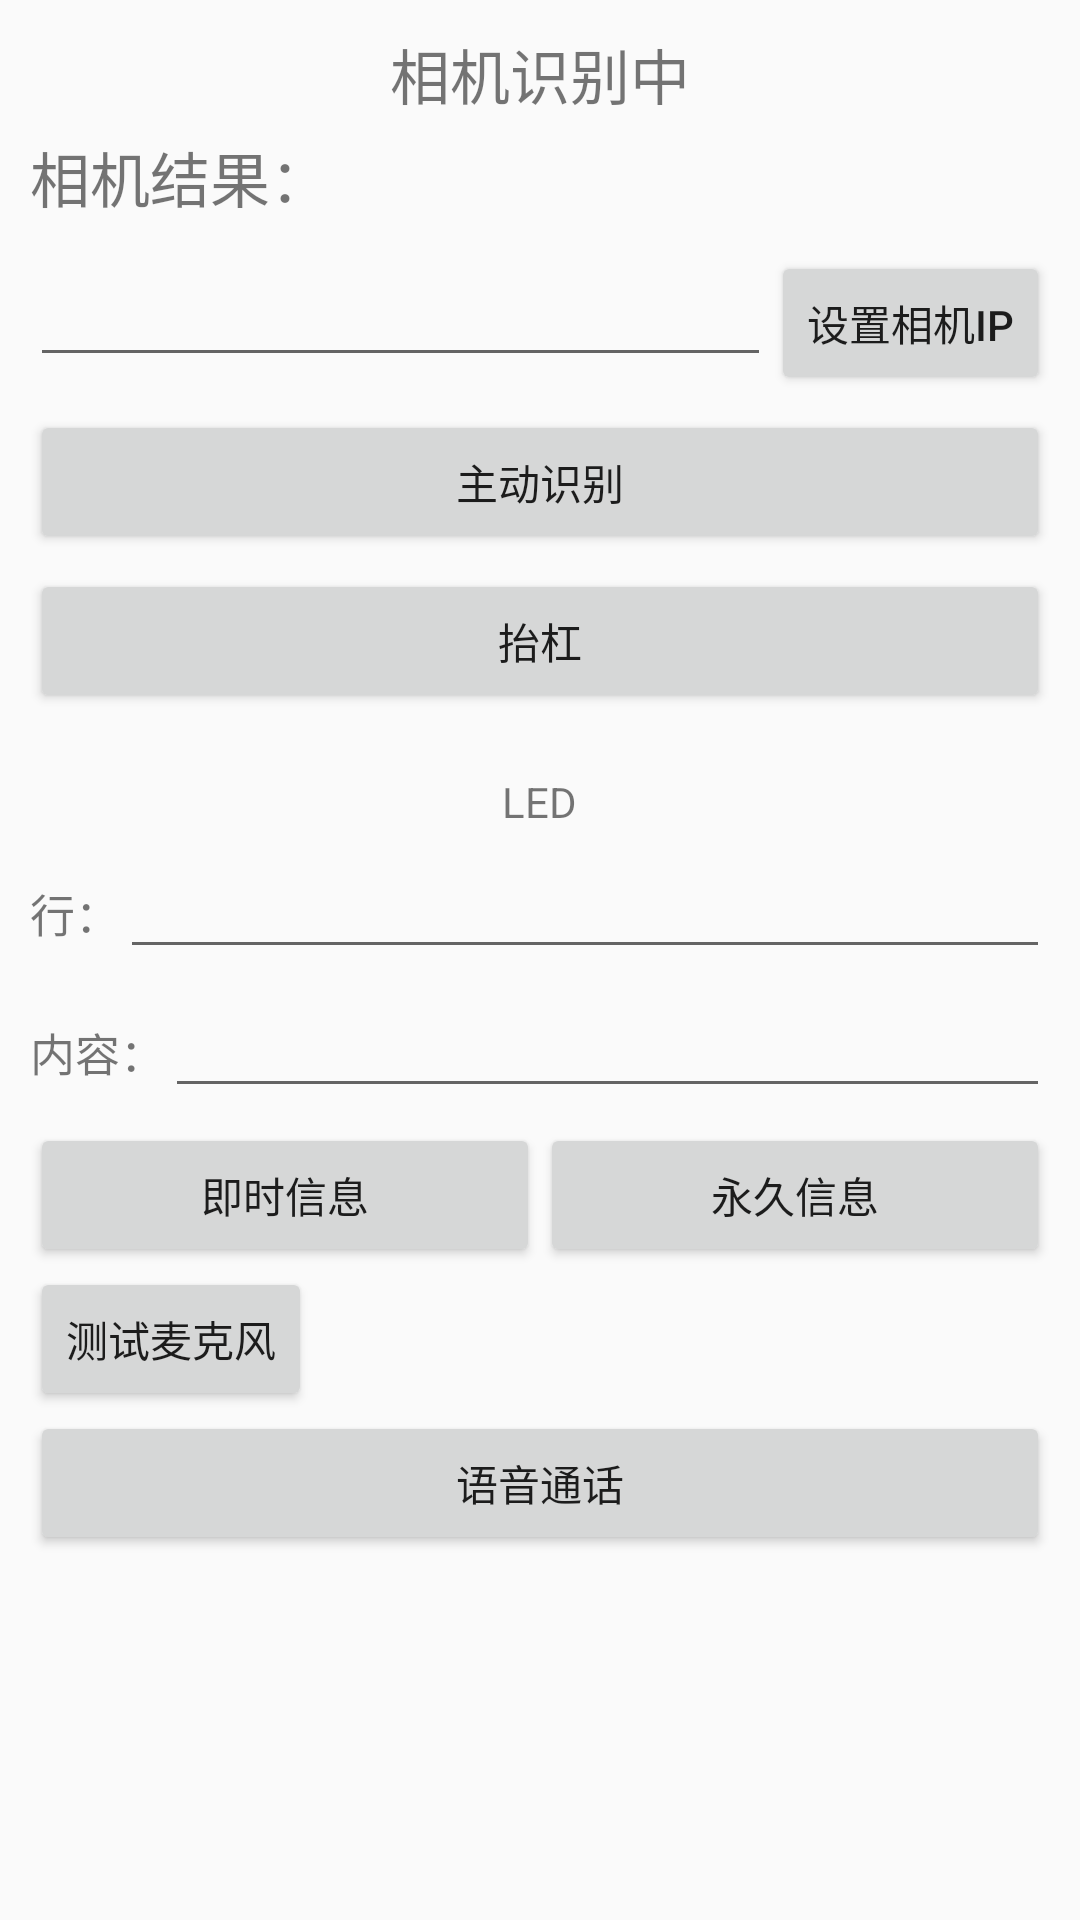

Reconstruct the res/layout file that produces this screen, plus the resources it refers to.
<!-- AndroidManifest.xml: application theme AppTheme -->
<!-- res/layout/activity_test.xml -->
<?xml version="1.0" encoding="utf-8"?>
<LinearLayout xmlns:android="http://schemas.android.com/apk/res/android"
              android:orientation="vertical"
              android:layout_width="match_parent"
              android:layout_height="match_parent">

    <ScrollView
        android:layout_width="match_parent"
        android:layout_height="match_parent">


        <LinearLayout
            android:layout_width="match_parent"
            android:layout_height="match_parent"
            android:orientation="vertical"
            android:padding="10dp">

            <TextView
                android:id="@+id/tv_video_state"
                android:layout_width="wrap_content"
                android:layout_height="wrap_content"
                android:layout_gravity="center_horizontal"
                android:textSize="20sp"
                android:text="相机识别中"/>

            <TextView
                android:id="@+id/tv_plate_result"
                android:layout_marginTop="5dp"
                android:layout_width="wrap_content"
                android:layout_height="wrap_content"
                android:textSize="20sp"
                android:text="相机结果："/>


            <LinearLayout
                android:layout_marginTop="10dp"
                android:layout_width="match_parent"
                android:layout_height="wrap_content">

                <EditText
                    android:id="@+id/et_input_ip"
                    android:layout_width="0dp"
                    android:layout_height="wrap_content"
                    android:layout_weight="1"/>

                <Button
                    android:id="@+id/btn_ensure_ip"
                    android:layout_width="wrap_content"
                    android:layout_height="wrap_content"
                    android:text="设置相机IP"/>

            </LinearLayout>

            <Button
                android:id="@+id/btn_force"
                android:layout_marginTop="5dp"
                android:layout_width="match_parent"
                android:layout_height="wrap_content"
                android:text="主动识别"/>

            <Button
                android:id="@+id/btn_out"
                android:layout_marginTop="5dp"
                android:layout_width="match_parent"
                android:layout_height="wrap_content"
                android:text="抬杠"/>



            <LinearLayout
                android:layout_marginTop="20dp"
                android:layout_width="match_parent"
                android:layout_height="wrap_content"
                android:orientation="vertical">

                <TextView
                    android:layout_width="wrap_content"
                    android:layout_height="wrap_content"
                    android:layout_gravity="center_horizontal"
                    android:text="LED"/>


                <LinearLayout
                    android:layout_marginTop="5dp"
                    android:layout_width="match_parent"
                    android:layout_height="wrap_content">

                    <TextView
                        android:layout_width="wrap_content"
                        android:layout_height="wrap_content"
                        android:text="行："
                        android:textSize="15sp"/>

                    <EditText
                        android:id="@+id/et_input_led_line"
                        android:layout_width="match_parent"
                        android:layout_height="wrap_content"/>
                </LinearLayout>

              <LinearLayout
                  android:layout_marginTop="5dp"
                  android:layout_width="match_parent"
                  android:layout_height="wrap_content">

                  <TextView
                      android:layout_width="wrap_content"
                      android:layout_height="wrap_content"
                      android:text="内容："
                      android:textSize="15sp"/>

                  <EditText
                      android:id="@+id/et_input_led_txt"
                      android:layout_width="0dp"
                      android:layout_height="wrap_content"
                      android:layout_weight="1"/>
              </LinearLayout>

                <LinearLayout
                    android:layout_marginTop="5dp"
                    android:layout_width="match_parent"
                    android:layout_height="wrap_content">

                    <Button
                        android:id="@+id/btn_send_led_txt"
                        android:layout_width="0dp"
                        android:layout_height="wrap_content"
                        android:layout_weight="1"
                        android:text="即时信息"/>

                    <Button
                        android:id="@+id/btn_send_led_forver_led"
                        android:layout_width="0dp"
                        android:layout_height="wrap_content"
                        android:layout_weight="1"
                        android:text="永久信息"/>


                </LinearLayout>

            </LinearLayout>

            <Button
                android:id="@+id/btn_record"
                android:visibility="visible"
                android:layout_width="wrap_content"
                android:layout_height="wrap_content"
                android:text="测试麦克风"/>

            <Button
                android:id="@+id/btn_voice_conn"
                android:layout_width="match_parent"
                android:layout_height="wrap_content"
                android:text="语音通话"/>


            <ImageView
                android:id="@+id/iv_small_pic"
                android:scaleType="center"
                android:layout_gravity="center_horizontal"
                android:layout_width="wrap_content"
                android:layout_height="wrap_content"/>


            <ImageView
                android:layout_marginTop="10dp"
                android:id="@+id/iv_big_pic"
                android:scaleType="center"
                android:layout_width="wrap_content"
                android:layout_height="wrap_content"/>





        </LinearLayout>

    </ScrollView>


</LinearLayout>
<!-- resources referenced by this layout -->
<resources>
  <style name="AppTheme" parent="Theme.AppCompat.Light.NoActionBar">
          
          <item name="colorPrimary">@color/colorPrimary</item>
          <item name="colorPrimaryDark">@color/colorPrimaryDark</item>
          <item name="colorAccent">@color/colorAccent</item>
      </style>
  <color name="colorPrimary">#3F51B5</color>
  <color name="colorPrimaryDark">#303F9F</color>
  <color name="colorAccent">#FF4081</color>
</resources>
